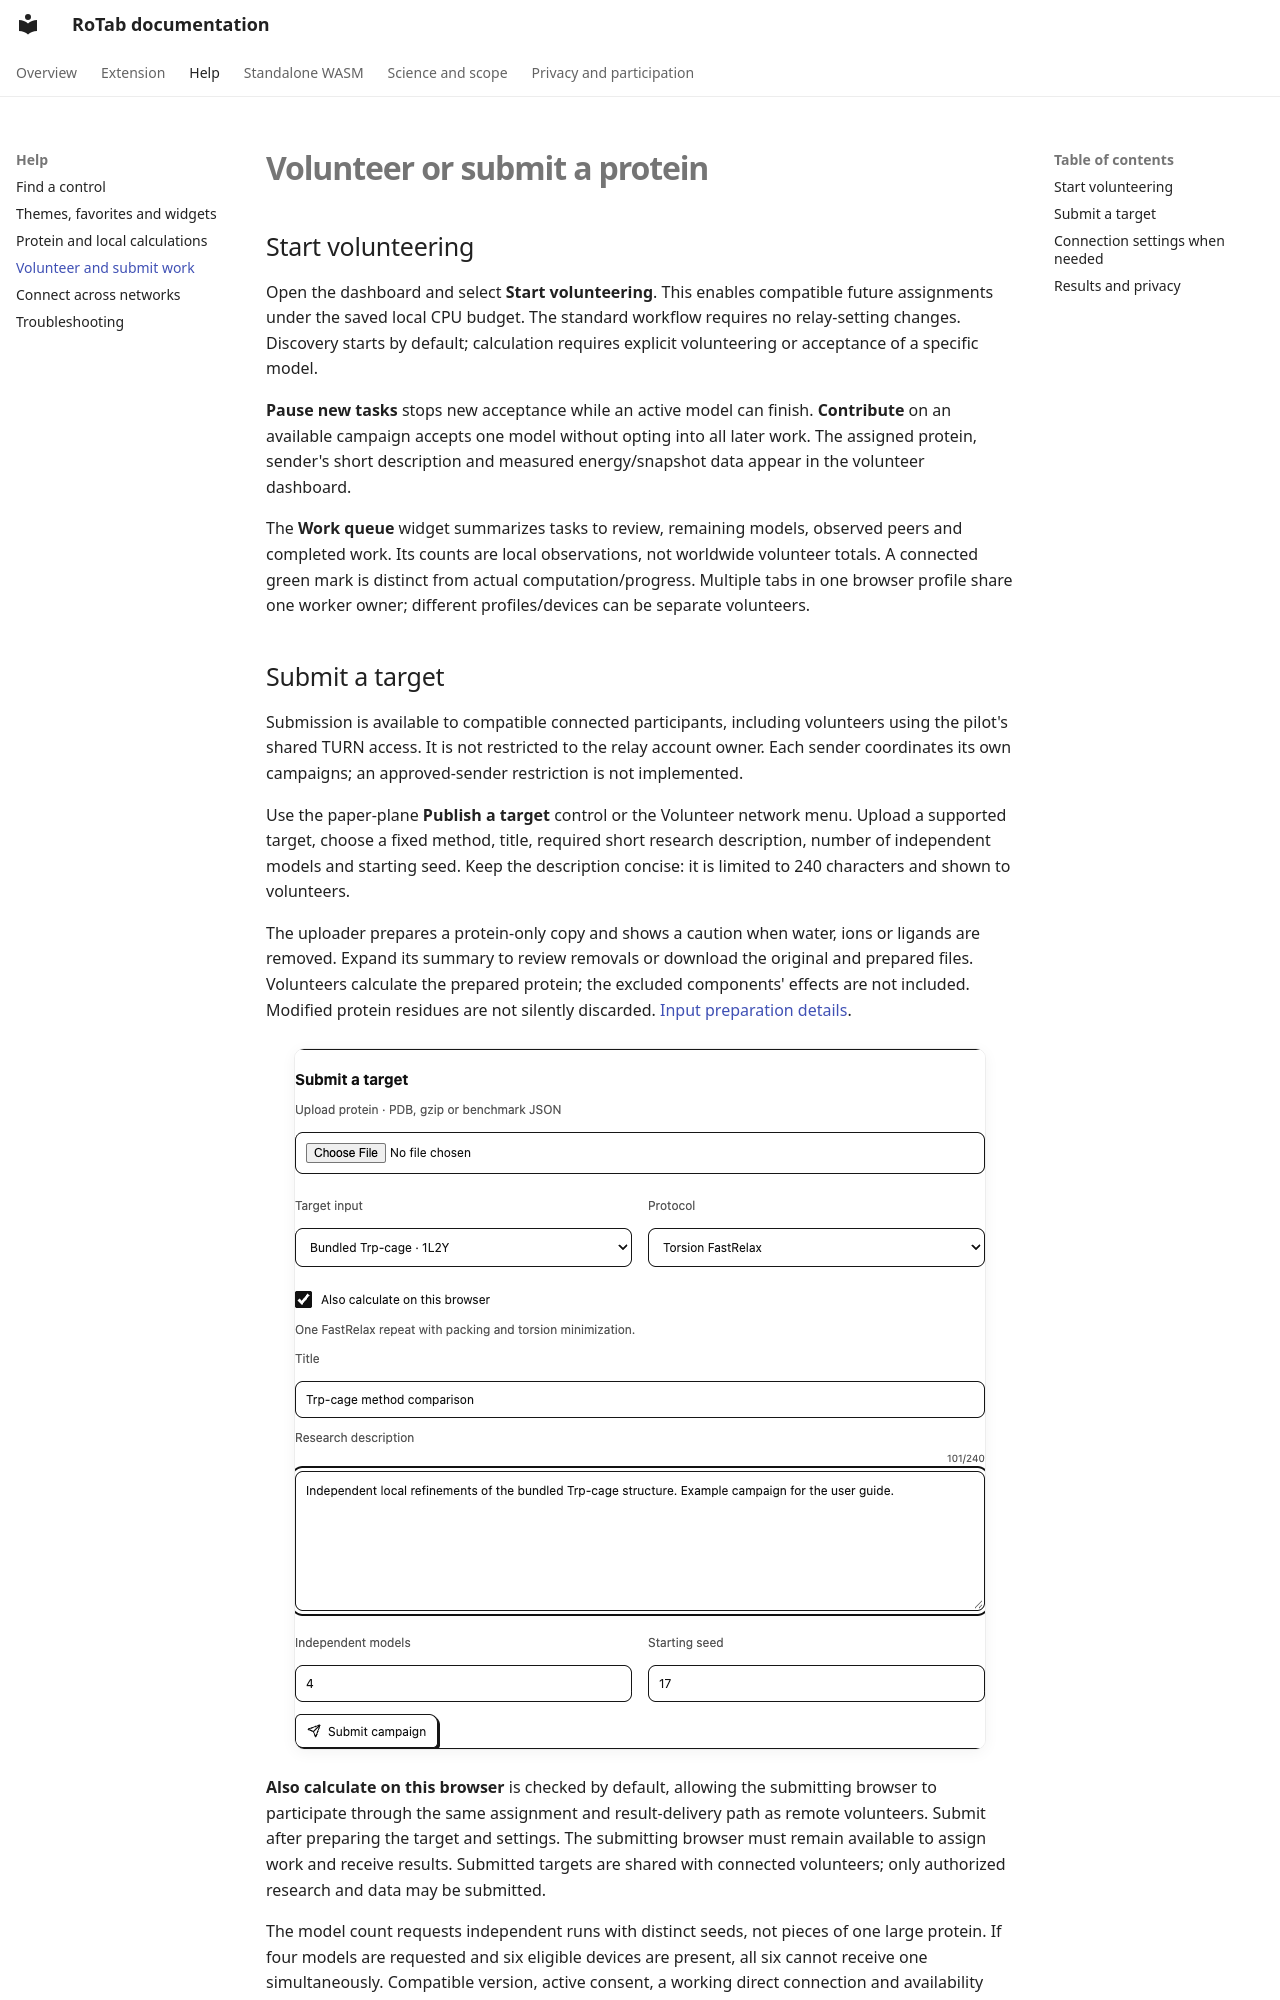

repository: salireza111/RoTab_Doc · page: help/volunteering.html · generator: mkdocs

# Volunteer or submit a protein

## Start volunteering

Open the dashboard and select **Start volunteering**. This enables compatible future assignments under the saved local CPU budget. The standard workflow requires no relay-setting changes. Discovery starts by default; calculation requires explicit volunteering or acceptance of a specific model.

**Pause new tasks** stops new acceptance while an active model can finish. **Contribute** on an available campaign accepts one model without opting into all later work. The assigned protein, sender's short description and measured energy/snapshot data appear in the volunteer dashboard.

The **Work queue** widget summarizes tasks to review, remaining models, observed peers and completed work. Its counts are local observations, not worldwide volunteer totals. A connected green mark is distinct from actual computation/progress. Multiple tabs in one browser profile share one worker owner; different profiles/devices can be separate volunteers.
